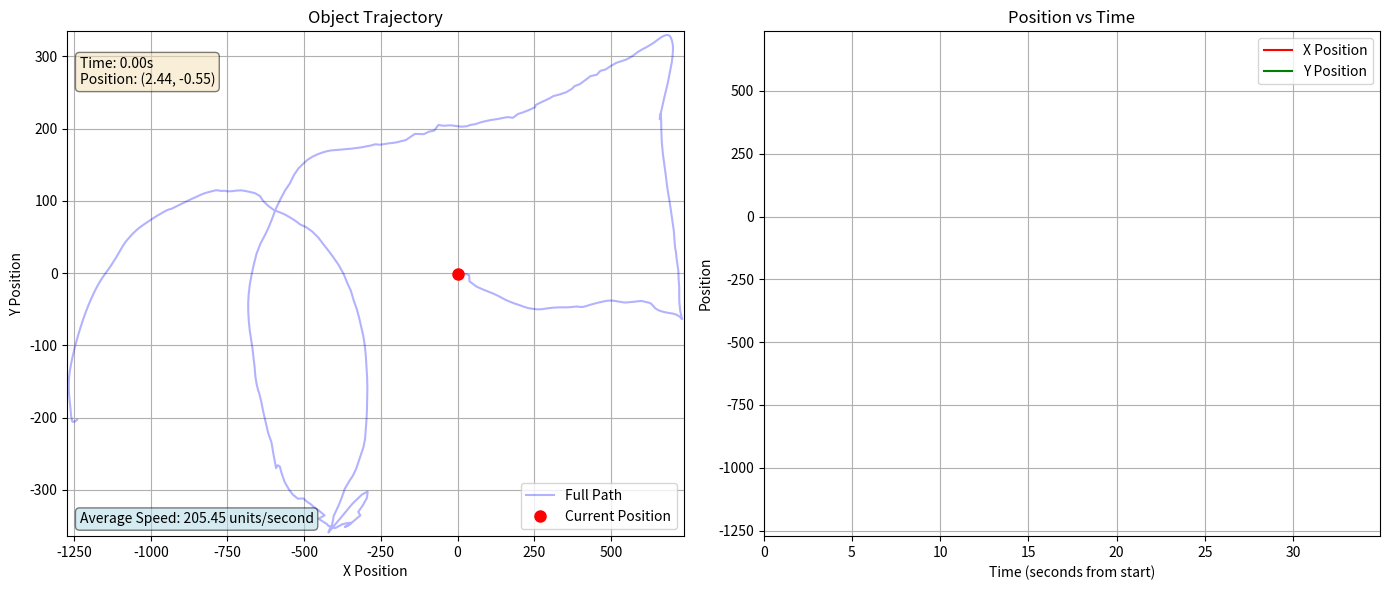

Recreate this plot in Python.
import numpy as np
import matplotlib.pyplot as plt
from matplotlib.animation import FuncAnimation
from datetime import datetime
import matplotlib.dates as mdates

def visualize_trajectory(data_points):
    """
    Visualize the trajectory of an object based on (x, y, time) data points.
    
    Args:
        data_points: List of tuples (x, y, time_str) where time_str is in format 'HH:MM:SS.microseconds'
    """
    # Extract coordinates and times
    x_coords = [point[0] for point in data_points]
    y_coords = [point[1] for point in data_points]
    time_strs = [point[2] for point in data_points]
    
    # Convert time strings to datetime objects
    base_date = "2025-05-11 "  # Using current date as base
    times = [datetime.strptime(base_date + t, "%Y-%m-%d %H:%M:%S.%f") for t in time_strs]
    
    # Calculate time differences from start in seconds
    start_time = times[0]
    time_diffs = [(t - start_time).total_seconds() for t in times]
    
    # Create a figure with two subplots
    fig, (ax1, ax2) = plt.subplots(1, 2, figsize=(14, 6))
    
    # Set up the trajectory plot (left subplot)
    ax1.set_title('Object Trajectory')
    ax1.set_xlabel('X Position')
    ax1.set_ylabel('Y Position')
    
    # Plot the full trajectory path
    trajectory_line, = ax1.plot(x_coords, y_coords, 'b-', alpha=0.3, label='Full Path')
    
    # Point that will be animated - initialize with first point
    point, = ax1.plot([x_coords[0]], [y_coords[0]], 'ro', markersize=8, label='Current Position')
    
    # Add text annotation for time and position
    position_text = ax1.text(0.02, 0.95, '', transform=ax1.transAxes, fontsize=10, 
                             verticalalignment='top', bbox=dict(boxstyle='round', facecolor='wheat', alpha=0.5))
    
    # Setting reasonable axis limits
    margin = 5
    ax1.set_xlim(min(x_coords) - margin, max(x_coords) + margin)
    ax1.set_ylim(min(y_coords) - margin, max(y_coords) + margin)
    ax1.grid(True)
    ax1.legend(loc='lower right')
    
    # Set up the position vs time plot (right subplot)
    ax2.set_title('Position vs Time')
    ax2.set_xlabel('Time (seconds from start)')
    ax2.set_ylabel('Position')
    
    # Create empty lines for x and y positions over time
    x_time_line, = ax2.plot([], [], 'r-', label='X Position')
    y_time_line, = ax2.plot([], [], 'g-', label='Y Position')
    
    ax2.set_xlim(0, max(time_diffs) * 1.1)
    ax2.set_ylim(min(min(x_coords), min(y_coords)) - margin, 
                max(max(x_coords), max(y_coords)) + margin)
    ax2.grid(True)
    ax2.legend(loc='upper right')
    
    # Calculate speed between points
    speeds = []
    for i in range(1, len(data_points)):
        dx = x_coords[i] - x_coords[i-1]
        dy = y_coords[i] - y_coords[i-1]
        dt = time_diffs[i] - time_diffs[i-1]
        if dt > 0:
            speed = np.sqrt(dx**2 + dy**2) / dt
        else:
            speed = 0
        speeds.append(speed)
    
    # Add average speed to the plot
    if speeds:
        avg_speed = np.mean(speeds)
        speed_text = f"Average Speed: {avg_speed:.2f} units/second"
        ax1.text(0.02, 0.02, speed_text, transform=ax1.transAxes, fontsize=10,
                 verticalalignment='bottom', bbox=dict(boxstyle='round', facecolor='lightblue', alpha=0.5))
    
    # Animation update function
    def update(frame):
        # Update the trajectory point position
        if frame < len(x_coords):
            point.set_data([x_coords[frame]], [y_coords[frame]])  # Pass as lists
            
            # Update the current position and time text
            time_info = f"Time: {time_diffs[frame]:.2f}s"
            pos_info = f"Position: ({x_coords[frame]:.2f}, {y_coords[frame]:.2f})"
            position_text.set_text(f"{time_info}\n{pos_info}")
            
            # Update position vs time plot
            x_time_line.set_data(time_diffs[:frame+1], x_coords[:frame+1])
            y_time_line.set_data(time_diffs[:frame+1], y_coords[:frame+1])
            
        return point, position_text, x_time_line, y_time_line
    
    # Create animation - use a simpler approach
    frames = len(x_coords)
    ani = FuncAnimation(fig, update, frames=range(frames), interval=200, blit=True, repeat=False)
    
    # Adjust layout and show plot
    plt.tight_layout()
    plt.show()
    
    # Print additional information about the trajectory
    print(f"Total trajectory distance: {calculate_total_distance(x_coords, y_coords):.2f} units")
    print(f"Total time: {time_diffs[-1]:.2f} seconds")
    if speeds:
        print(f"Maximum speed: {max(speeds):.2f} units/second")
        print(f"Minimum speed: {min(speeds):.2f} units/second")
    
    # Return the animation object to prevent garbage collection
    return ani

def calculate_total_distance(x_coords, y_coords):
    """Calculate the total distance traveled along the trajectory."""
    total_distance = 0
    for i in range(1, len(x_coords)):
        dx = x_coords[i] - x_coords[i-1]
        dy = y_coords[i] - y_coords[i-1]
        distance = np.sqrt(dx**2 + dy**2)
        total_distance += distance
    return total_distance

# Example usage with your data
if __name__ == "__main__":
    # data_points = [
    #     (-1254.2237369101495, -205.76573361363262, '23:23:06.041997'),
    #     (-1251.1982442419976, -205.90137551631778, '23:23:06.088884'),
    #     (-1248.0006958525628, -205.54404409136623, '23:23:06.135752'),
    #     (-1245.4993969481438, -204.60765035357326, '23:23:06.182629'),
    #     (-1240.3846012633294, -203.07262010779232, '23:23:06.245124')
    # ]
    data_points = [(2.4416799545288086, -0.5529683232307434, '00:54:20.648340'), (6.084275007247925, -0.8691177070140839, '00:54:20.707260'), (10.71684718132019, -0.9173583686351776, '00:54:20.767304'), (16.148357152938843, -0.8876647651195526, '00:54:20.832035'), (22.382989645004272, -1.0896300971508026, '00:54:20.922468'), (29.416322469711304, -1.5442351996898651, '00:54:20.980693'), (38.11000609397888, -2.808700531721115, '00:54:21.042006'), (38.97924476861954, -11.285209625959396, '00:54:21.097110'), (49.26684242486954, -14.616273373365402, '00:54:21.147088'), (60.423233568668365, -18.226140946149826, '00:54:21.217526'), (72.9861541390419, -20.780045241117477, '00:54:21.277283'), (87.39959293603897, -23.431157559156418, '00:54:21.342337'), (100.210588991642, -25.535364598035812, '00:54:21.417378'), (114.64123302698135, -27.982284754514694, '00:54:21.507253'), (128.7723804116249, -30.742734879255295, '00:54:21.587265'), (141.54388004541397, -33.51989433169365, '00:54:21.676998'), (153.70487076044083, -36.33722421526909, '00:54:21.776989'), (169.10861545801163, -39.26468989253044, '00:54:21.837165'), (186.15867763757706, -42.1056589782238, '00:54:21.897295'), (204.13742405176163, -44.6342189013958, '00:54:21.962120'), (218.1260934472084, -46.815085381269455, '00:54:22.027297'), (231.98015934228897, -48.51581785082817, '00:54:22.087353'), (246.2054744362831, -49.48094001412392, '00:54:22.152205'), (261.8988261818886, -50.21700665354729, '00:54:22.212388'), (277.2332711815834, -49.816608875989914, '00:54:23.682506'), (293.92798286676407, -48.70969530940056, '00:54:23.747169'), (311.11051231622696, -47.84337201714516, '00:54:23.807132'), (327.3818936944008, -47.43610244989395, '00:54:23.879319'), (342.2432504296303, -47.349243856966496, '00:54:23.937173'), (360.0431943535805, -47.38041449710727, '00:54:23.995844'), (374.0478749871254, -46.73192514106631, '00:54:24.047309'), (388.4909206032753, -46.215839933604, '00:54:24.100783'), (397.25252681970596, -46.70048679038882, '00:54:24.156099'), (406.73173290491104, -46.911078583449125, '00:54:24.211653'), (418.39884716272354, -45.754988085478544, '00:54:24.267101'), (432.4808288216591, -43.876357804983854, '00:54:24.323050'), (446.0068193078041, -42.251020681113005, '00:54:24.378330'), (458.32016521692276, -40.84638549014926, '00:54:24.436986'), (469.05678325891495, -39.82805086299777, '00:54:24.489321'), (479.95391422510147, -38.86010987684131, '00:54:24.547084'), (489.4347043633461, -38.19992412254214, '00:54:24.597178'), (499.9837709069252, -37.971552681177855, '00:54:24.667334'), (510.1022420525551, -38.28484372422099, '00:54:24.731907'), (519.7843442559242, -39.00769804045558, '00:54:24.797070'), (528.6302085518837, -39.621763329952955, '00:54:24.865545'), (537.7033982872963, -40.270694117993116, '00:54:24.922218'), (547.7089801430702, -40.72643045708537, '00:54:24.982354'), (557.7662721276283, -40.36943544074893, '00:54:30.687144'), (566.801147043705, -39.978142868727446, '00:54:30.753836'), (575.1904359459877, -39.52906567975879, '00:54:30.807187'), (582.8829508423805, -39.26357905194163, '00:54:30.872244'), (589.3347712159157, -38.94127432629466, '00:54:30.937444'), (595.3909664750099, -38.663096737116575, '00:54:31.002150'), (601.1959558129311, -38.65489342715591, '00:54:31.062409'), (606.7996879220009, -39.24887391831726, '00:54:31.127171'), (612.8143993020058, -39.86766448523849, '00:54:31.192289'), (618.5802765488625, -40.48345056083053, '00:54:31.257102'), (624.9818335175514, -41.03641930129379, '00:54:31.317112'), (630.1490359902382, -41.94402643945068, '00:54:31.392323'), (634.3569036126137, -43.66475126054138, '00:54:31.450540'), (638.6205201745033, -45.81675812508911, '00:54:31.511962'), (643.1602364182472, -48.00671836640686, '00:54:31.567189'), (648.4761820435524, -49.689904063008726, '00:54:31.637121'), (655.5231166481972, -51.43693575169891, '00:54:31.697266'), (663.3633571267128, -52.67482432629913, '00:54:31.757145'), (672.5203605294228, -53.7246031453833, '00:54:31.822306'), (682.9616742730141, -54.70263072755188, '00:54:31.892057'), (693.6047444939613, -55.388878553174436, '00:54:31.942032'), (703.2371087670326, -56.095743267796934, '00:54:31.997153'), (712.1829314827919, -57.27636298444122, '00:54:32.068970'), (719.4786382317543, -58.913624255917966, '00:54:32.133209'), (724.9911776185036, -60.44252273347229, '00:54:32.197577'), (728.9746218323708, -62.0232270648703, '00:54:32.247159'), (731.0558145642281, -63.248084156773984, '00:54:32.297282'), (732.0259571671486, -63.714126913808286, '00:54:32.368166'), (732.3165948987007, -63.61431237217039, '00:54:32.427294'), (731.6733702421188, -62.96144624706358, '00:54:32.498084'), (730.8841108679771, -61.42888005729765, '00:54:32.551960'), (730.1157440543175, -59.60814436431974, '00:54:32.602267'), (728.7805115580559, -57.20922454353422, '00:54:32.655940'), (727.2651351094246, -54.616250834427774, '00:54:32.718624'), (726.1895723938942, -52.25321968551725, '00:54:32.767316'), (725.4494885802269, -49.16112287994474, '00:54:32.815307'), (724.601351082325, -45.3296602582559, '00:54:32.857354'), (723.4411966204643, -40.88347800727934, '00:54:32.913435'), (723.0112345218658, -35.07900174614042, '00:54:32.964188'), (723.0032715369016, -27.987662634812295, '00:54:33.017114'), (722.8079717922956, -18.97244199272245, '00:54:33.060002'), (721.0247674752027, -8.59876664634794, '00:54:33.107418'), (720.1534599233419, 2.773355164565146, '00:54:33.157109'), (716.3590909410268, 13.958618798293173, '00:54:33.206989'), (713.7698518205434, 22.281042733229697, '00:54:33.257035'), (712.2214378286153, 29.45741240028292, '00:54:33.307237'), (709.7739163804799, 34.44570938590914, '00:54:33.369810'), (707.7598406244069, 44.18372169975191, '00:54:33.440718'), (705.5765291620046, 57.81915108207613, '00:54:33.497438'), (703.1199749875814, 65.18717876914889, '00:54:33.562299'), (699.5424558091909, 76.42813698295504, '00:54:33.627076'), (695.470681803301, 87.8534623766318, '00:54:33.692147'), (690.9746619630605, 100.50276295188814, '00:54:33.752260'), (686.1456514764577, 112.56246105674654, '00:54:33.822106'), (682.558418886736, 123.0812751436606, '00:54:33.877171'), (678.8479618001729, 136.43175999168307, '00:54:33.919260'), (674.5369247365743, 149.85725513938814, '00:54:33.970617'), (669.7192496228963, 165.10970894340426, '00:54:34.022193'), (666.2255681920797, 180.96058956626803, '00:54:34.087176'), (664.7025776077062, 196.26956764701754, '00:54:34.152132'), (664.0663183499128, 210.32206360343844, '00:54:34.220433'), (663.04614491947, 221.23741165641695, '00:54:34.297281'), (662.7909026313573, 218.69014350418, '00:54:34.370903'), (659.2624030280858, 213.0899113798514, '00:54:34.447126'), (663.856915967539, 223.4562043333426, '00:54:34.501990'), (669.2508139777929, 233.81642047408968, '00:54:34.586920'), (674.8751883674413, 244.1501263761893, '00:54:34.657201'), (680.6691260505468, 254.19660846237093, '00:54:34.727018'), (686.0407729316503, 263.9911154890433, '00:54:34.797095'), (690.6650672126561, 273.9546326780692, '00:54:34.856971'), (694.8042426276952, 282.9992007398978, '00:54:34.912294'), (698.6070342231542, 291.565200724639, '00:54:34.983067'), (701.0704627204686, 300.08143989089876, '00:54:35.037408'), (702.5322127509862, 307.9633292341605, '00:54:35.097033'), (702.3881850410253, 315.1241158628836, '00:54:35.166831'), (699.7140708137304, 321.0939397001639, '00:54:35.227106'), (695.8018012214452, 325.9219941282645, '00:54:35.292101'), (691.5243559051305, 328.67134300712496, '00:54:35.356949'), (684.561961190775, 329.7157861376181, '00:54:35.416885'), (675.3631849456578, 328.93781677726656, '00:54:35.482286'), (664.7905788589269, 326.7101735258475, '00:54:35.552895'), (653.9070873428136, 323.4230946684256, '00:54:35.607000'), (642.6205883193761, 319.7022790098563, '00:54:35.677387'), (629.7890405822545, 316.2377201700583, '00:54:35.737491'), (615.845990197733, 312.7375752115622, '00:54:35.802036'), (603.1941652465612, 309.9693867349997, '00:54:35.867261'), (587.1388158965856, 305.89237133506685, '00:54:35.957302'), (572.299229638651, 301.02524868492037, '00:54:36.027108'), (559.7253437209874, 297.71378342155367, '00:54:36.093428'), (550.6487903762609, 295.72657028678805, '00:54:36.152032'), (533.555070893839, 293.2884420538321, '00:54:36.202043'), (517.2286529708654, 290.97547976020724, '00:54:36.262252'), (500.57100679166615, 286.8990995073691, '00:54:36.352382'), (482.95023347623646, 281.9331876421347, '00:54:36.427309'), (465.6320457626134, 279.97373179439455, '00:54:36.507091'), (454.1792583633214, 274.6527116680518, '00:54:36.557278'), (433.76072694547474, 272.7375126266852, '00:54:36.632079'), (417.87985708005726, 267.5014915848151, '00:54:36.696927'), (397.9449739623815, 261.43444112781435, '00:54:36.758594'), (381.5311041045934, 258.9128468418494, '00:54:36.817229'), (373.43858911283314, 255.24451807979494, '00:54:36.885731'), (355.02413751371205, 250.5461085224524, '00:54:36.946980'), (333.5938472915441, 247.40237287525088, '00:54:37.006977'), (312.02428819425404, 244.9597685718909, '00:54:37.074730'), (297.6882715392858, 241.41193799022585, '00:54:37.132072'), (273.7650022674352, 236.6802800083533, '00:54:37.207553'), (254.74384023435414, 232.73745469097048, '00:54:37.262143'), (253.4158332515508, 229.7553921127692, '00:54:37.327234'), (233.29889942891896, 225.81833294872195, '00:54:37.393149'), (214.48882939107716, 222.67354372981936, '00:54:37.452207'), (197.20920445211232, 220.31438426021487, '00:54:37.504803'), (180.91440083272755, 215.09028748515993, '00:54:37.562002'), (163.31895138509572, 215.9901582384482, '00:54:37.627214'), (147.2215621639043, 214.77500120643526, '00:54:37.687058'), (130.27765156514943, 213.29014483932406, '00:54:37.752291'), (112.63105465658009, 212.22397593501955, '00:54:37.817200'), (94.36253620870411, 210.69506052974612, '00:54:37.887181'), (76.73359371908009, 208.88915614131838, '00:54:37.937118'), (57.77378155477345, 206.23080734256655, '00:54:37.992040'), (38.65740849263966, 204.81750456336886, '00:54:38.052248'), (33.222576873376966, 203.55955997947603, '00:54:38.117231'), (13.222479598596692, 202.7150848293677, '00:54:38.187430'), (-5.903361542150378, 203.6867144489661, '00:54:38.247154'), (-23.47285388223827, 204.6241618776694, '00:54:38.313825'), (-45.36045001260936, 203.9578668260947, '00:54:38.377322'), (-62.23022769205272, 205.15045777801424, '00:54:38.437046'), (-76.10054991953075, 197.21246043685824, '00:54:38.504109'), (-92.91816733591259, 195.86055532936007, '00:54:38.566934'), (-109.93099997751415, 192.35227529052645, '00:54:38.630770'), (-124.73761103861034, 192.55832060519606, '00:54:38.692342'), (-138.68884871713817, 192.77367676142603, '00:54:38.752112'), (-153.9624740909785, 188.38598669413477, '00:54:38.811938'), (-168.8670551609248, 184.10424173716456, '00:54:38.877140'), (-184.10996649973094, 182.64755071047693, '00:54:38.942417'), (-198.2565300296992, 181.04954779986292, '00:54:39.007014'), (-211.735882980749, 180.18529880885035, '00:54:39.067206'), (-225.2441885303706, 179.59050221089274, '00:54:39.127307'), (-238.88383315317333, 178.62185622099787, '00:54:39.177274'), (-253.33923075906932, 177.76750541571528, '00:54:39.242262'), (-267.9379303287715, 178.3648358071223, '00:54:39.297325'), (-282.7341310810298, 176.66969055775553, '00:54:39.373657'), (-297.8921558689326, 175.46502775792032, '00:54:39.437579'), (-314.0430004429072, 174.0644264901057, '00:54:39.497257'), (-330.4763424228877, 173.0781017029658, '00:54:39.567006'), (-347.1296303104609, 172.22896028403193, '00:54:39.637172'), (-363.52570460550487, 171.71154619101435, '00:54:39.709037'), (-379.4479133915156, 170.9802553737536, '00:54:39.773109'), (-395.0903618168086, 170.497672685422, '00:54:39.837028'), (-410.09078906290233, 169.97524697426707, '00:54:39.899462'), (-424.55207083933055, 168.96169502381235, '00:54:39.957061'), (-439.6729404758662, 167.07502407673746, '00:54:40.017409'), (-456.0443947147578, 164.54620618466288, '00:54:40.090007'), (-472.14072154276073, 161.37261886242777, '00:54:40.152374'), (-488.3900062870234, 157.08125323895365, '00:54:40.218212'), (-502.3702070545405, 151.7800995791331, '00:54:40.277402'), (-519.1710302662104, 144.7656862223521, '00:54:40.346150'), (-533.449976189062, 135.6468545878306, '00:54:40.401985'), (-546.8824083637446, 124.02030105236918, '00:54:40.446965'), (-562.2843448948115, 114.42262763623148, '00:54:40.517103'), (-577.9290029834956, 101.86300296429545, '00:54:40.577382'), (-593.0324919056147, 88.49164790753275, '00:54:40.647095'), (-604.2255489658564, 75.59063930157572, '00:54:40.717098'), (-615.2144319843501, 63.995207973755896, '00:54:40.767338'), (-627.3515894245356, 53.022981830872595, '00:54:40.827418'), (-642.8188087772578, 40.571467586793005, '00:54:40.897244'), (-655.3682701420039, 26.801899143494666, '00:54:40.962311'), (-664.3654882740229, 11.66336936596781, '00:54:41.017114'), (-671.3122379612178, -2.02571754809469, '00:54:41.087028'), (-677.1791903804988, -15.45738487597555, '00:54:41.155020'), (-680.8756131958216, -29.08654861804098, '00:54:41.218943'), (-682.5473511051387, -42.09496860858053, '00:54:41.282884'), (-682.2934413384646, -53.635045818053186, '00:54:41.347466'), (-680.5928035210818, -66.22443180438131, '00:54:41.397314'), (-677.3859191369265, -79.62476139422506, '00:54:41.477319'), (-672.2770576905459, -93.99625568743795, '00:54:41.557366'), (-668.9701500367373, -102.97025661822408, '00:54:41.621545'), (-665.7197208832949, -115.41853218432516, '00:54:41.667193'), (-661.7216968964785, -129.64348392840475, '00:54:41.717032'), (-659.0969236325473, -142.79114418383688, '00:54:41.797337'), (-655.3615994881839, -152.84105568286031, '00:54:41.847284'), (-649.7887006234378, -162.7917087590322, '00:54:41.897361'), (-646.9510133694857, -165.91027908679098, '00:54:41.957215'), (-639.6554124783725, -178.30779152270406, '00:54:42.016963'), (-633.4967029523104, -191.75316601153463, '00:54:42.087085'), (-625.1517360638827, -207.2186000859365, '00:54:42.137266'), (-616.9351671170443, -222.0275486027822, '00:54:42.207073'), (-606.7719285916537, -233.98671512957662, '00:54:42.257355'), (-599.5350969266146, -252.07878284808248, '00:54:42.327037'), (-591.6245978306979, -269.96665745135397, '00:54:42.387193'), (-587.0101883839816, -265.94870405551046, '00:54:42.437460'), (-579.4766633938998, -267.5266360556707, '00:54:42.492351'), (-573.151501936838, -277.4477919852361, '00:54:42.546892'), (-563.5752165745944, -289.22580616828054, '00:54:42.618154'), (-550.2927973698825, -298.98665898200125, '00:54:42.672403'), (-537.2015841435641, -306.5391883170232, '00:54:42.741970'), (-520.7758791875094, -312.17732231970876, '00:54:42.797249'), (-502.33581189624965, -311.9454192435369, '00:54:42.897218'), (-487.9145319890231, -317.37924044486135, '00:54:42.956963'), (-479.84322862140834, -319.44736354704946, '00:54:43.022296'), (-468.5454562138766, -323.6562868868932, '00:54:43.097067'), (-450.48719052784145, -329.2434603488073, '00:54:43.152132'), (-433.3108885716647, -335.27405803557485, '00:54:43.222980'), (-453.1994555424899, -340.03703039046377, '00:54:43.277233'), (-437.01583699695766, -344.47773187514395, '00:54:43.347077'), (-424.1001942586154, -347.8818718707189, '00:54:43.407346'), (-421.76481275074184, -349.74146049376577, '00:54:43.467192'), (-413.4237692784518, -350.9220285927877, '00:54:43.532106'), (-404.86191205494106, -352.05065577384084, '00:54:43.597154'), (-399.5169752072543, -352.94389282818884, '00:54:43.657201'), (-394.1772273015231, -352.09075104352087, '00:54:43.722265'), (-388.6233032178134, -350.55035626050085, '00:54:43.792209'), (-382.4507744740695, -349.3526825821027, '00:54:43.852151'), (-378.0619733761996, -348.0147353326902, '00:54:43.917387'), (-367.78528289310634, -346.8252987777814, '00:54:43.999477'), (-360.2980492543429, -346.18331783171743, '00:54:44.056979'), (-357.583430333063, -346.0443405723199, '00:54:44.127023'), (-347.12590794079006, -345.5736808395013, '00:54:44.190523'), (-348.7427729796618, -346.7103168582544, '00:54:44.247349'), (-363.1865376662463, -350.1090871905908, '00:54:44.317338'), (-367.4854697417468, -351.44854947086424, '00:54:44.380886'), (-356.80375091545284, -349.7297875499353, '00:54:44.442331'), (-346.0050238799304, -345.894378147088, '00:54:44.502347'), (-316.9194716643542, -335.355933628045, '00:54:44.577325'), (-323.7481579016894, -330.4396605109796, '00:54:44.627466'), (-309.01204816810787, -321.6504292106256, '00:54:44.717286'), (-295.2846206855029, -311.0414204215631, '00:54:44.779534'), (-293.3998593520373, -304.774429759942, '00:54:44.843215'), (-293.235720558092, -302.33899613376707, '00:54:44.907153'), (-311.3283261489123, -306.49112006183714, '00:54:44.970582'), (-342.2231587599963, -318.97024127002805, '00:54:45.026991'), (-375.86785022728145, -336.24671336170286, '00:54:45.087150'), (-420.9438809584826, -359.1207291698083, '00:54:45.158209'), (-415.54883615486324, -353.33595152851194, '00:54:45.217088'), (-409.89274684898555, -349.70070453640074, '00:54:45.270164'), (-406.79354159347713, -343.7375063514337, '00:54:45.327270'), (-403.6033131312579, -336.0430354690179, '00:54:45.392379'), (-388.57325713150203, -322.4997214889154, '00:54:45.451987'), (-378.1440560054034, -311.57403179164976, '00:54:45.547379'), (-367.55607478134334, -298.619840583764, '00:54:45.619984'), (-352.8191515635699, -287.91548534389585, '00:54:45.677482'), (-340.90826575271785, -280.26908441539854, '00:54:45.747427'), (-330.3617464732379, -270.7749294852838, '00:54:45.810689'), (-321.766131086275, -259.8230824088678, '00:54:45.877209'), (-313.62786452285945, -249.91273733135313, '00:54:45.957471'), (-306.48124901764095, -240.57989450450987, '00:54:46.017342'), (-301.3815032672137, -229.19799943920225, '00:54:46.079438'), (-299.14027230255306, -216.64798112865537, '00:54:46.137036'), (-296.8460916709155, -203.23468633648008, '00:54:46.197139'), (-295.3587329816073, -190.23254438396543, '00:54:46.271197'), (-294.517463369295, -174.3502945518121, '00:54:46.327262'), (-293.92922667972744, -159.7089008903131, '00:54:46.392412'), (-294.70401404611766, -144.68220659252256, '00:54:46.452226'), (-297.10082815401256, -128.7124352073297, '00:54:46.522232'), (-299.12477825395763, -113.59892316814512, '00:54:46.589234'), (-302.35659311525524, -100.38101716991514, '00:54:46.637150'), (-307.09891985170543, -87.18930097576231, '00:54:46.692350'), (-313.4273404907435, -75.11496015544981, '00:54:46.767420'), (-321.031559927389, -61.28381391521543, '00:54:46.822178'), (-328.72499225847423, -49.465191326104105, '00:54:46.891118'), (-338.7527756523341, -37.52815195079893, '00:54:46.947333'), (-347.5749878715724, -24.5273365592584, '00:54:47.027055'), (-359.8546509575099, -13.233247241936624, '00:54:47.129011'), (-370.4859776329249, -1.9475187873467803, '00:54:47.187361'), (-387.28626106493175, 11.120265522040427, '00:54:47.247357'), (-403.27706382982433, 20.944610157050192, '00:54:47.317056'), (-419.09610412828624, 30.08368638996035, '00:54:47.382951'), (-436.190187914297, 39.32132486347109, '00:54:47.471896'), (-454.2505097221583, 49.35695127490908, '00:54:47.547185'), (-473.999493105337, 57.68743566516787, '00:54:47.619663'), (-494.49298904649913, 63.79858068469912, '00:54:47.677381'), (-513.0556187462062, 67.35390333179384, '00:54:47.763201'), (-529.4078850578517, 72.66379741672426, '00:54:47.817273'), (-547.1218705009669, 77.35359434131533, '00:54:47.877279'), (-563.8846573662013, 81.38503555301577, '00:54:47.922208'), (-580.1071667503566, 84.30220822338015, '00:54:47.969172'), (-597.3742031883448, 86.95192889217287, '00:54:48.022114'), (-616.7483429741114, 92.97282103542238, '00:54:48.067433'), (-634.3545632194728, 100.27042130474001, '00:54:48.116983'), (-644.073151094839, 106.69753197673708, '00:54:48.159773'), (-660.1543640922755, 110.59087447170168, '00:54:48.216044'), (-675.3443760704249, 112.22457448486239, '00:54:48.257053'), (-689.8529105018824, 113.5259796762839, '00:54:48.307092'), (-704.9818835090846, 114.62247852329165, '00:54:48.349734'), (-720.8946137260646, 114.26688654068857, '00:54:48.397319'), (-734.1788868736476, 113.47545272950083, '00:54:48.452344'), (-748.2195133995265, 113.21029225829989, '00:54:48.512190'), (-760.1454853843898, 114.07597557548434, '00:54:48.557397'), (-771.332708818838, 113.76103309635073, '00:54:48.607156'), (-780.8538069557399, 114.58765266183764, '00:54:48.657442'), (-787.7354922126979, 114.71032823715359, '00:54:48.717348'), (-797.0248303245753, 113.76445032749325, '00:54:48.767344'), (-808.0801634620875, 112.59786285553128, '00:54:48.832042'), (-823.3202709984034, 110.76634706649929, '00:54:48.892446'), (-839.5763878654689, 108.06437672767788, '00:54:48.942305'), (-853.7152104210109, 105.1808315673843, '00:54:48.987366'), (-869.1883454155177, 102.293157950975, '00:54:49.037256'), (-884.2110113929957, 99.12156452331692, '00:54:49.111505'), (-898.0479950737208, 96.05411733780056, '00:54:49.167349'), (-910.2185578178614, 93.7896932521835, '00:54:49.232261'), (-923.7905039619654, 90.94136585388333, '00:54:49.292279'), (-934.7437434028834, 88.62018694076687, '00:54:49.362365'), (-940.3274411987513, 88.3508318522945, '00:54:49.422290'), (-951.8975562881678, 86.16568122897297, '00:54:49.467412'), (-962.1722926925868, 83.65184508357197, '00:54:49.537181'), (-976.968387586996, 80.04126750025898, '00:54:49.597262'), (-992.4898099731654, 75.94954978022724, '00:54:49.662371'), (-1006.5520734619349, 71.95756088290364, '00:54:49.727617'), (-1021.5050725769252, 67.71104465518147, '00:54:49.787580'), (-1035.1254405807704, 63.60763155017048, '00:54:49.852322'), (-1047.461379988119, 59.273377762176096, '00:54:49.907346'), (-1059.3973598312587, 54.41846309695393, '00:54:49.977428'), (-1070.9016151260585, 49.02601800952107, '00:54:50.022323'), (-1081.5959701370448, 43.65625606570393, '00:54:50.072393'), (-1091.0776405166835, 37.71061883959919, '00:54:50.129044'), (-1099.1824407409877, 31.79495130572468, '00:54:50.187599'), (-1106.6002783607692, 26.18222747836262, '00:54:50.257564'), (-1114.2854981254786, 20.82105289492756, '00:54:50.319824'), (-1122.323319895193, 15.379790649749339, '00:54:50.377478'), (-1130.3321881126612, 10.190868721343577, '00:54:50.432380'), (-1138.9868683647364, 4.859579429961741, '00:54:50.491062'), (-1148.0353779625148, -0.3177048107609153, '00:54:50.547130'), (-1158.1517557930201, -6.474851741455495, '00:54:50.607058'), (-1167.7990975212306, -13.01461376156658, '00:54:50.672086'), (-1177.610616190359, -20.542810573242605, '00:54:50.737284'), (-1186.7990469764918, -28.364455833099782, '00:54:50.790528'), (-1195.574571115896, -36.590680732391775, '00:54:50.846332'), (-1203.9887041877955, -45.053998603485525, '00:54:50.901496'), (-1212.3227467369288, -54.03769744839519, '00:54:50.957067'), (-1220.5535225700587, -63.79905284848064, '00:54:51.019454'), (-1228.5375361274928, -74.13703502621502, '00:54:51.077267'), (-1236.3298554252833, -84.91578258480877, '00:54:51.130414'), (-1243.149425489828, -95.18526996579021, '00:54:51.186004'), (-1249.627103311941, -105.53388561215252, '00:54:51.241152'), (-1255.2622523140162, -115.76314128842205, '00:54:51.297383'), (-1260.086045725271, -125.78446163143963, '00:54:51.352648'), (-1264.2380409073085, -135.80893482174724, '00:54:51.407764'), (-1266.770440561697, -145.10120262112468, '00:54:51.467213'), (-1267.4400795530528, -154.10645927395672, '00:54:51.532127'), (-1267.2774341981858, -162.06269420590252, '00:54:51.592502'), (-1266.270606605336, -169.5059477230534, '00:54:51.652180'), (-1264.4747852962464, -176.69364227261394, '00:54:51.717085'), (-1262.4959149044007, -183.56992019619793, '00:54:51.777359'), (-1261.3580468576401, -190.18848480191082, '00:54:51.847291'), (-1260.4800789635628, -196.11780322995037, '00:54:51.907315'), (-1258.7357058804482, -200.27827037777752, '00:54:51.972020'), (-1257.4310848992318, -203.09541405644268, '00:54:52.037267'), (-1256.3209837954491, -205.34887875523418, '00:54:52.097068'), (-1254.2237369101495, -205.76573361363262, '00:54:52.147450'), (-1251.1982442419976, -205.90137551631778, '00:54:52.212491'), (-1248.0006958525628, -205.54404409136623, '00:54:52.272128'), (-1245.4993969481438, -204.60765035357326, '00:54:52.337247'), (-1240.3846012633294, -203.07262010779232, '00:54:52.402034')]
    
    # Run the visualization
    ani = visualize_trajectory(data_points)
